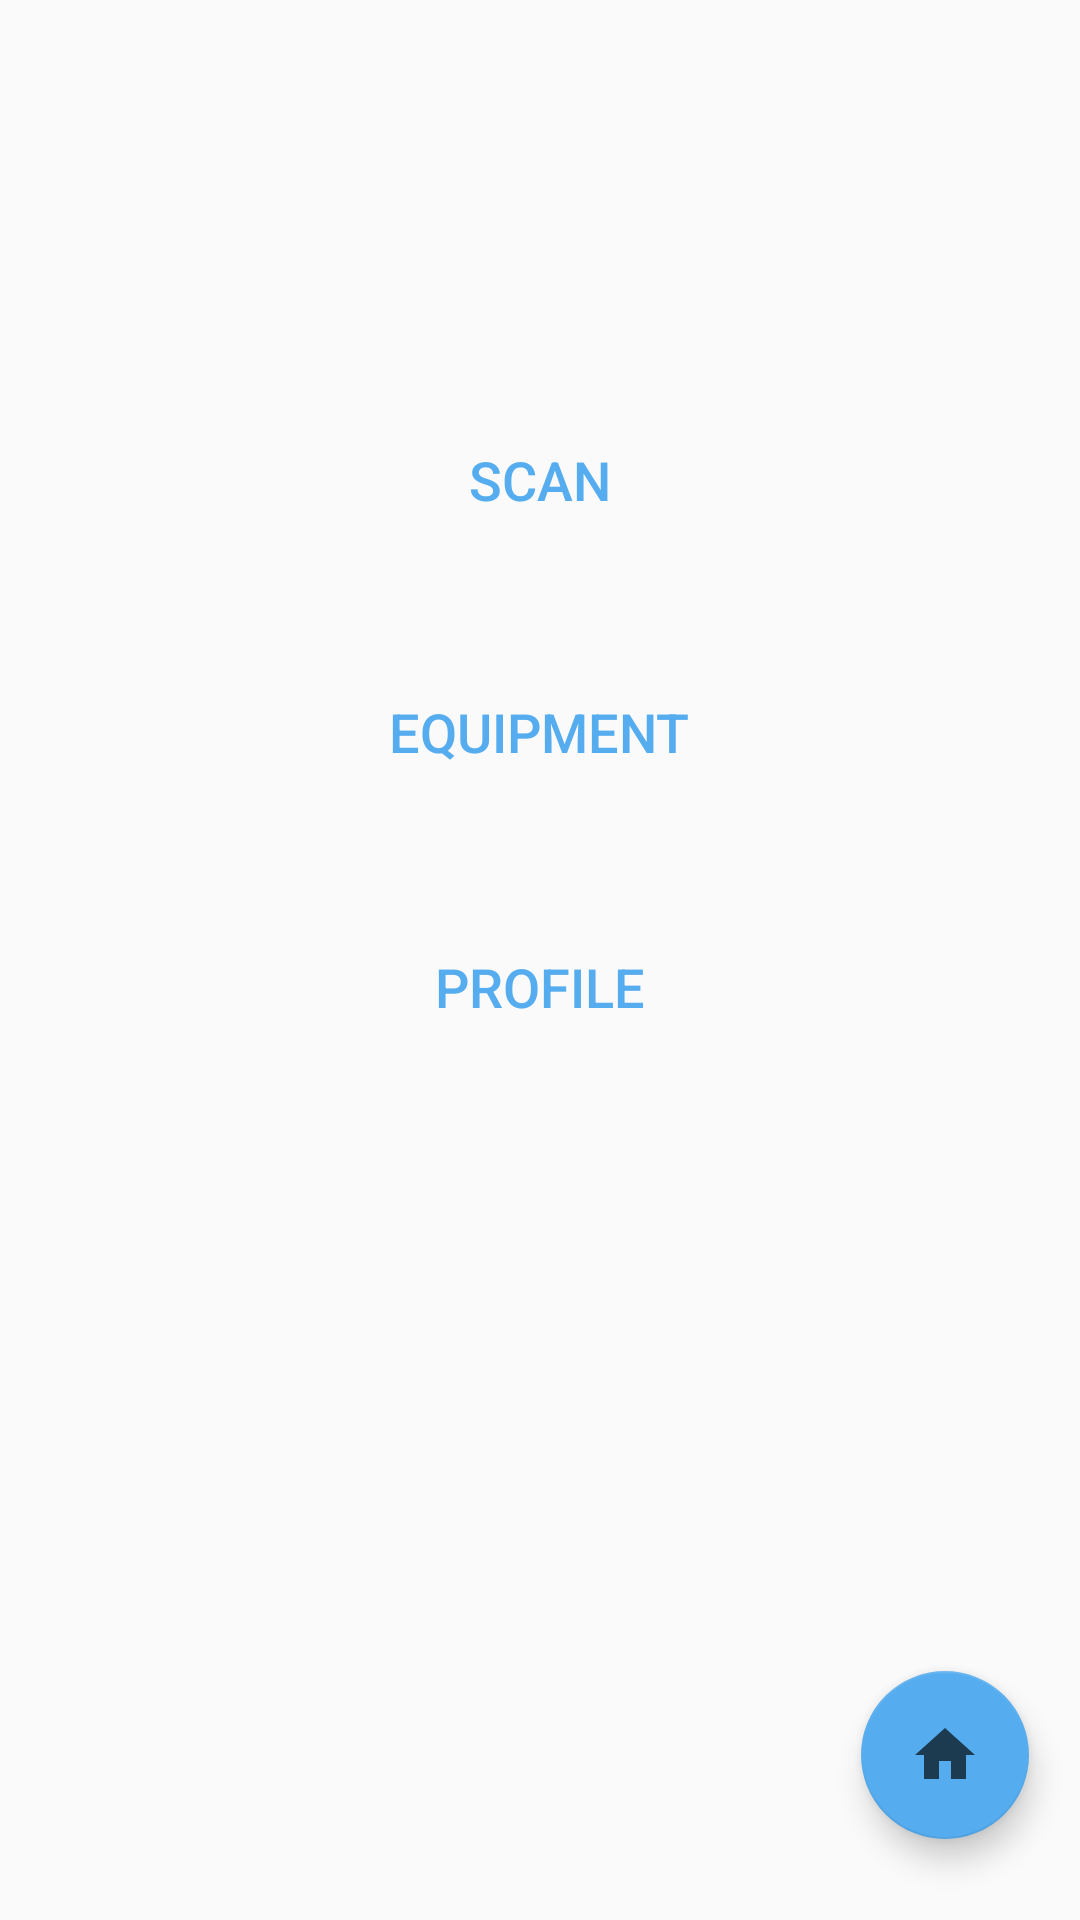

Android layout source for this screen:
<!-- AndroidManifest.xml: application theme MyMaterialTheme -->
<!-- res/layout/content_main.xml -->
<?xml version="1.0" encoding="utf-8"?>
<RelativeLayout xmlns:android="http://schemas.android.com/apk/res/android"
    xmlns:app="http://schemas.android.com/apk/res-auto"
    xmlns:tools="http://schemas.android.com/tools"
    android:layout_width="match_parent"
    android:layout_height="match_parent"
    app:layout_behavior="@string/appbar_scrolling_view_behavior"
    tools:context="com.example.lukakaic.equipmentmaintenance.activity.MainActivity"
    tools:showIn="@layout/activity_main">

    <Button
        android:id="@+id/buttonScan"
        android:layout_width="wrap_content"
        android:layout_height="wrap_content"
        android:layout_alignParentTop="true"
        android:layout_centerHorizontal="true"
        android:layout_marginTop="136dp"
        android:text="@string/MainActivityScan"
        android:textSize="18sp"
        android:theme="@style/PrimaryFlatButton"
        tools:ignore="MissingConstraints" />

    <Button
        android:id="@+id/buttonEquipment"
        android:layout_width="wrap_content"
        android:layout_height="wrap_content"
        android:layout_below="@+id/buttonScan"
        android:layout_centerHorizontal="true"
        android:layout_marginTop="36dp"
        android:text="Equipment"
        android:textSize="18sp"
        android:theme="@style/PrimaryFlatButton"
        tools:ignore="MissingConstraints,UnknownId"
        tools:layout_editor_absoluteX="0dp"
        tools:layout_editor_absoluteY="48dp" />

    <Button
        android:id="@+id/buttonUsers"
        android:layout_width="wrap_content"
        android:layout_height="wrap_content"
        android:layout_below="@+id/buttonEquipment"
        android:layout_centerHorizontal="true"
        android:layout_marginTop="37dp"
        android:text="Profile"
        android:textSize="18sp"
        android:theme="@style/PrimaryFlatButton" />
    <android.support.design.widget.FloatingActionButton
        android:id="@+id/floatingActionButton"
        android:layout_width="wrap_content"
        android:layout_height="wrap_content"
        android:layout_alignParentBottom="true"
        android:layout_alignParentEnd="true"
        android:layout_marginBottom="27dp"
        android:layout_marginEnd="17dp"
        android:clickable="true"
        app:srcCompat="@drawable/ic_home_black_24dp"
        tools:ignore="VectorDrawableCompat" />
</RelativeLayout>
<!-- res/layout/activity_main.xml (included above) -->
<?xml version="1.0" encoding="utf-8"?>
<android.support.design.widget.CoordinatorLayout xmlns:android="http://schemas.android.com/apk/res/android"
    xmlns:app="http://schemas.android.com/apk/res-auto"
    xmlns:tools="http://schemas.android.com/tools"
    android:layout_width="match_parent"
    android:layout_height="match_parent"
    tools:context="com.example.lukakaic.equipmentmaintenance.activity.MainActivity">

    <android.support.design.widget.AppBarLayout
        android:layout_width="match_parent"
        android:layout_height="wrap_content"
        android:theme="@style/AppTheme.AppBarOverlay">

        <android.support.v7.widget.Toolbar
            android:id="@+id/toolbar"
            android:layout_width="match_parent"
            android:layout_height="?attr/actionBarSize"
            android:background="?attr/colorPrimary"
            app:popupTheme="@style/AppTheme.PopupOverlay" />

    </android.support.design.widget.AppBarLayout>

    <include layout="@layout/content_main" />

</android.support.design.widget.CoordinatorLayout>
<!-- resources referenced by this layout -->
<resources>
  <!-- drawable ic_home_black_24dp (drawable) -->
  <vector android:alpha="0.66" android:height="24dp"
      android:viewportHeight="24.0" android:viewportWidth="24.0"
      android:width="24dp" xmlns:android="http://schemas.android.com/apk/res/android">
      <path android:fillColor="#FF000000" android:pathData="M10,20v-6h4v6h5v-8h3L12,3 2,12h3v8z"/>
  </vector>
  <string name="MainActivityScan">Scan</string>
  <style name="AppTheme.AppBarOverlay" parent="ThemeOverlay.AppCompat.Dark.ActionBar" />
  <style name="AppTheme.PopupOverlay" parent="ThemeOverlay.AppCompat.Light" />
  <style name="PrimaryFlatButton" parent="Theme.AppCompat.Light">
          <item name="android:buttonStyle">@style/Widget.AppCompat.Button.Borderless.Colored</item>
          <item name="colorControlHighlight">@color/colorAccent</item>
          <item name="colorAccent">@color/colorPrimary</item>
      </style>
  <style name="MyMaterialTheme" parent="MyMaterialTheme.Base">
  
      </style>
  <color name="colorAccent">#55acee</color>
  <color name="colorPrimary">#55acee</color>
  <style name="MyMaterialTheme.Base" parent="Theme.AppCompat.Light.DarkActionBar">
          <item name="windowNoTitle">false</item>
          <item name="windowActionBar">true</item>
          <item name="colorPrimary">@color/colorPrimary</item>
          <item name="colorPrimaryDark">@color/colorPrimaryDark</item>
          <item name="colorAccent">@color/colorAccent</item>
      </style>
  <color name="colorPrimaryDark">#1c6399</color>
</resources>
